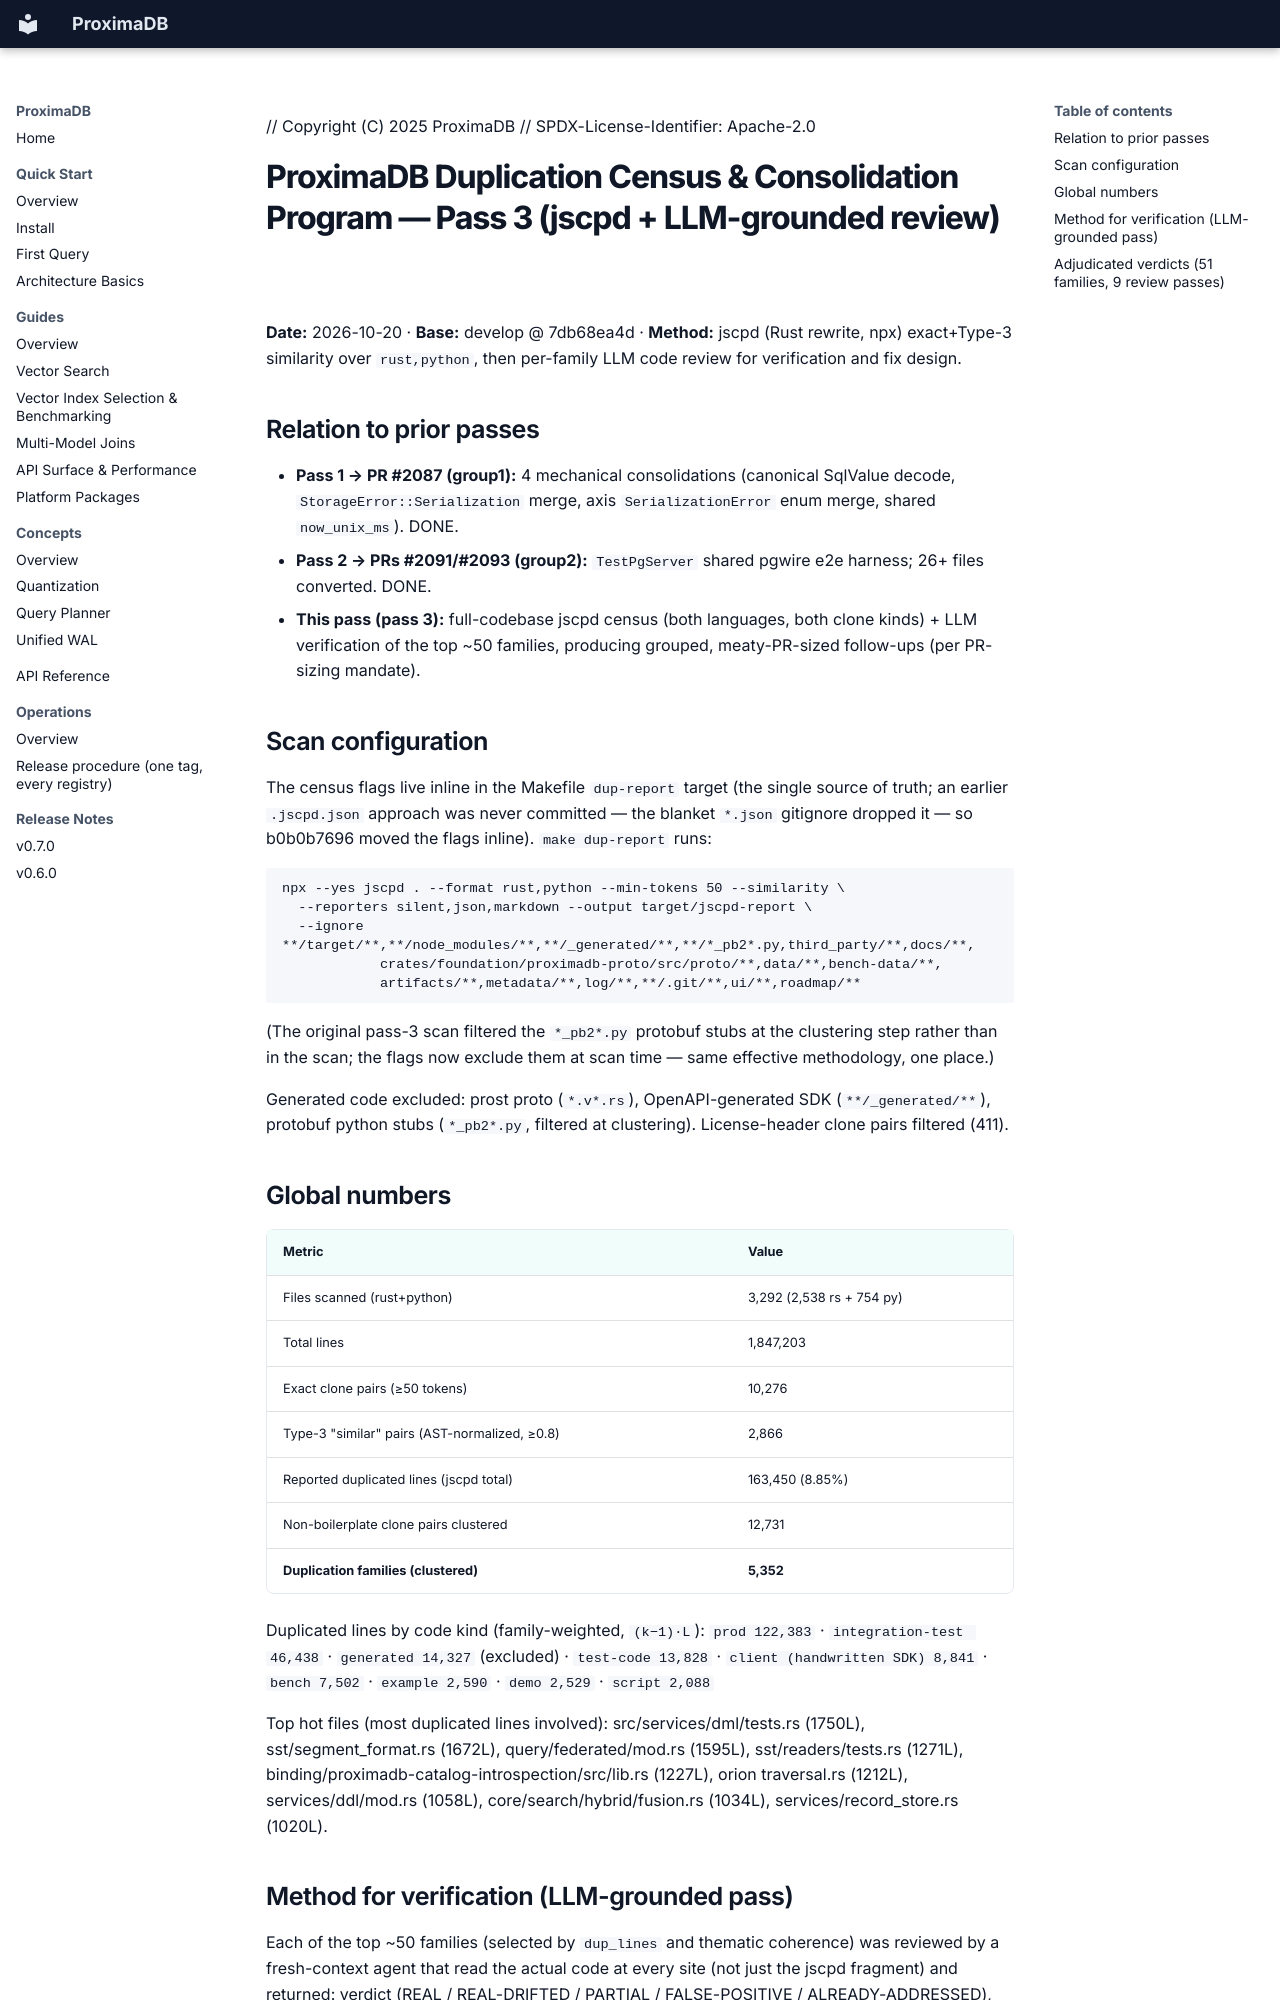

repository: anvai-labs/proximaDB · page: 10-quality/DUPLICATION_CENSUS_2026_10_20/index.html · generator: mkdocs

// Copyright (C) 2025 ProximaDB
// SPDX-License-Identifier: Apache-2.0
# ProximaDB Duplication Census & Consolidation Program — Pass 3 (jscpd + LLM-grounded review)

**Date:** 2026-10-20 · **Base:** develop @ 7db68ea4d · **Method:** jscpd (Rust rewrite, npx) exact+Type-3 similarity over `rust,python`, then per-family LLM code review for verification and fix design.

## Relation to prior passes

- **Pass 1 → PR #2087 (group1):** 4 mechanical consolidations (canonical SqlValue decode, `StorageError::Serialization` merge, axis `SerializationError` enum merge, shared `now_unix_ms`). DONE.
- **Pass 2 → PRs #2091/#2093 (group2):** `TestPgServer` shared pgwire e2e harness; 26+ files converted. DONE.
- **This pass (pass 3):** full-codebase jscpd census (both languages, both clone kinds) + LLM verification of the top ~50 families, producing grouped, meaty-PR-sized follow-ups (per PR-sizing mandate).

## Scan configuration

The census flags live inline in the Makefile `dup-report` target (the
single source of truth; an earlier `.jscpd.json` approach was never
committed — the blanket `*.json` gitignore dropped it — so b0b0b7696
moved the flags inline). `make dup-report` runs:

```
npx --yes jscpd . --format rust,python --min-tokens 50 --similarity \
  --reporters silent,json,markdown --output target/jscpd-report \
  --ignore **/target/**,**/node_modules/**,**/_generated/**,**/*_pb2*.py,third_party/**,docs/**,
            crates/foundation/proximadb-proto/src/proto/**,data/**,bench-data/**,
            artifacts/**,metadata/**,log/**,**/.git/**,ui/**,roadmap/**
```

(The original pass-3 scan filtered the `*_pb2*.py` protobuf stubs at the
clustering step rather than in the scan; the flags now exclude them at
scan time — same effective methodology, one place.)

Generated code excluded: prost proto (`*.v*.rs`), OpenAPI-generated SDK (`**/_generated/**`),
protobuf python stubs (`*_pb2*.py`, filtered at clustering). License-header clone pairs filtered (411).

## Global numbers

| Metric | Value |
|---|---|
| Files scanned (rust+python) | 3,292 (2,538 rs + 754 py) |
| Total lines | 1,847,203 |
| Exact clone pairs (≥50 tokens) | 10,276 |
| Type-3 "similar" pairs (AST-normalized, ≥0.8) | 2,866 |
| Reported duplicated lines (jscpd total) | 163,450 (8.85%) |
| Non-boilerplate clone pairs clustered | 12,731 |
| **Duplication families (clustered)** | **5,352** |

Duplicated lines by code kind (family-weighted, `(k−1)·L`):
`prod 122,383` · `integration-test 46,438` · `generated 14,327` (excluded) · `test-code 13,828` ·
`client (handwritten SDK) 8,841` · `bench 7,502` · `example 2,590` · `demo 2,529` · `script 2,088`

Top hot files (most duplicated lines involved): src/services/dml/tests.rs (1750L),
sst/segment_format.rs (1672L), query/federated/mod.rs (1595L), sst/readers/tests.rs (1271L),
binding/proximadb-catalog-introspection/src/lib.rs (1227L), orion traversal.rs (1212L),
services/ddl/mod.rs (1058L), core/search/hybrid/fusion.rs (1034L), services/record_store.rs (1020L).

## Method for verification (LLM-grounded pass)

Each of the top ~50 families (selected by `dup_lines` and thematic coherence) was reviewed by a
fresh-context agent that read the actual code at every site (not just the jscpd fragment) and
returned: verdict (REAL / REAL-DRIFTED / PARTIAL / FALSE-POSITIVE / ALREADY-ADDRESSED),
drift evidence, root cause, recommended fix **as an engineering seam** (shared helper / trait +
generics / macro / enum dispatch / harness — not blind extraction to a common module), placement
honoring CI-enforced layering, size, risk, and supplemental jscpd-missed twins.

Verdict tables and per-family detail: see `reviews/batch-*-review.md` (sections below).
